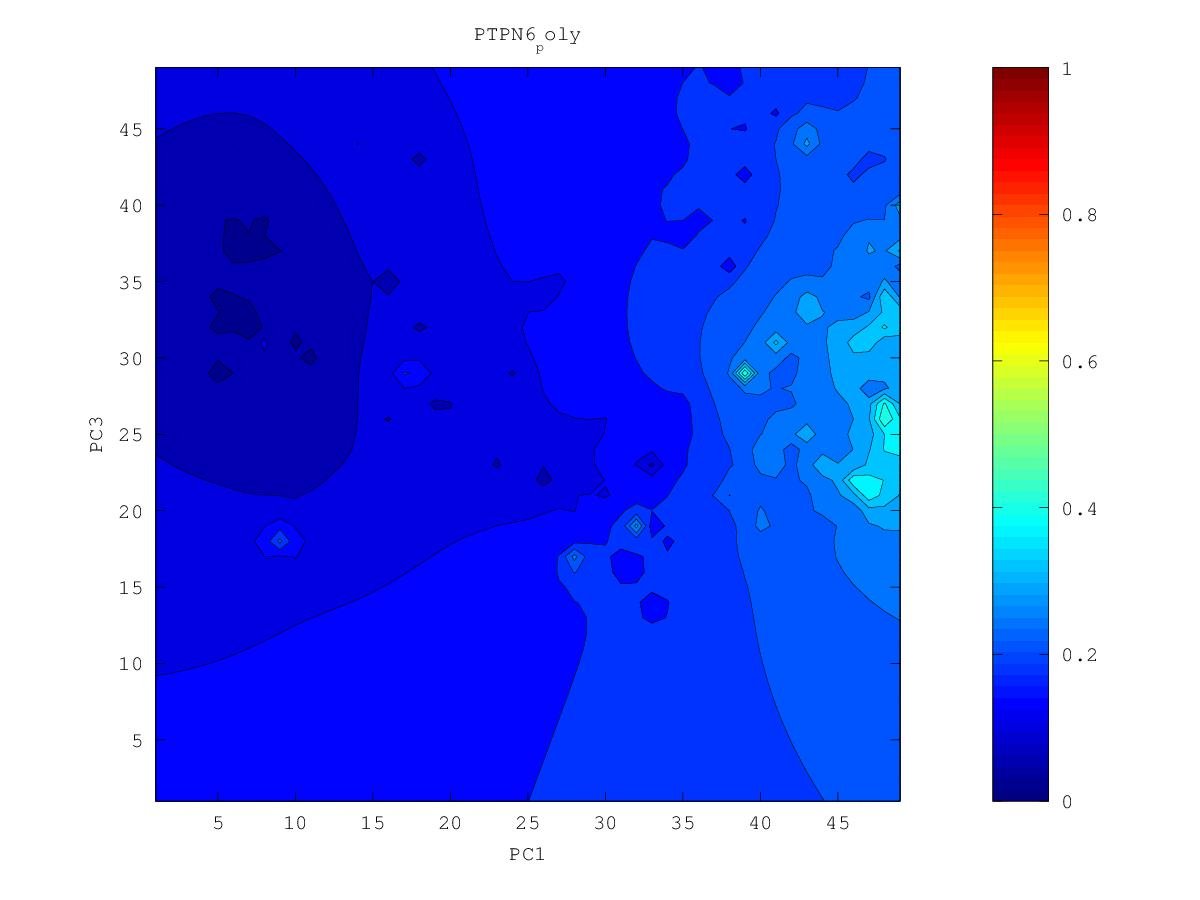

The file beside this chart, header and first rows:
0.213827795895, 0.215887638824, 0.218041800202, 0.220085628536, 0.221648446827, 0.222410693883, 0.223349684761, 0.225618400508, 0.221590205594, 0.302453638345, 0.274992753445, 0.269547345966, 0.326683849952, 0.23374192786, 0.269992253291, 0.27938794834, 0.349198932565, 0.333691192726, 0.311297939156, 0.309022859967, 0.292231887107, 0.296806068392, 0.321716234744, 0.365096189327
0.2111, 0.2131, 0.2153, 0.2173, 0.2183, 0.2159, 0.2057, 0.2168, 0.2147, 0.2391, 0.2459, 0.2584, 0.2791, 0.2708, 0.2871, 0.3587, 0.329, 0.3662, 0.2948, 0.305, 0.2905, 0.2789, 0.4045, 0.4362
0.2079, 0.2094, 0.2119, 0.2148, 0.2164, 0.2138, 0.201, 0.2122, 0.2106, 0.2294, 0.2472, 0.281, 0.2871, 0.27, 0.2653, 0.2366, 0.2855, 0.3278, 0.3486, 0.304, 0.3147, 0.2462, 0.3092, 0.3183
0.2038, 0.2034, 0.2062, 0.2126, 0.2166, 0.2172, 0.2147, 0.2028, 0.2118, 0.2299, 0.2427, 0.2575, 0.2628, 0.2618, 0.2578, 0.2535, 0.2671, 0.3016, 0.3378, 0.3134, 0.3129, 0.3114, 0.2883, 0.2837
0.1995, 0.19, 0.1891, 0.2115, 0.22, 0.2223, 0.2198, 0.2148, 0.2183, 0.2268, 0.2314, 0.2387, 0.2485, 0.2528, 0.2583, 0.2668, 0.2774, 0.2889, 0.2957, 0.2938, 0.2911, 0.2866, 0.276, 0.2677
0.1973, 0.1941, 0.1982, 0.215, 0.2321, 0.2365, 0.2262, 0.221, 0.2211, 0.2233, 0.2181, 0.2202, 0.2384, 0.2359, 0.2498, 0.2754, 0.2848, 0.2812, 0.2794, 0.2768, 0.275, 0.2723, 0.262, 0.2614
0.1957, 0.1974, 0.2027, 0.2171, 0.2671, 0.2944, 0.2305, 0.2205, 0.2189, 0.22, 0.2215, 0.2262, 0.2333, 0.2374, 0.252, 0.2979, 0.3131, 0.2762, 0.2672, 0.2555, 0.2587, 0.2605, 0.2613, 0.2735
0.1924, 0.194, 0.1956, 0.2017, 0.2304, 0.2397, 0.2217, 0.2148, 0.2135, 0.2147, 0.2175, 0.2222, 0.2285, 0.2363, 0.2479, 0.2648, 0.2723, 0.2697, 0.2682, 0.236, 0.2387, 0.2477, 0.2388, 0.2641
0.1877, 0.1885, 0.1859, 0.1622, 0.2018, 0.2091, 0.2075, 0.2051, 0.2051, 0.2064, 0.209, 0.2141, 0.2209, 0.2287, 0.2377, 0.2472, 0.2549, 0.2645, 0.3324, 0.2632, 0.2361, 0.2444, 0.2411, 0.2498
0.1817, 0.1823, 0.183, 0.1839, 0.1892, 0.1944, 0.1944, 0.1899, 0.1936, 0.1942, 0.193, 0.2018, 0.2103, 0.2184, 0.2267, 0.235, 0.2427, 0.2518, 0.2636, 0.2616, 0.2577, 0.2484, 0.2421, 0.2414
0.1725, 0.1716, 0.1771, 0.1747, 0.1669, 0.184, 0.1847, 0.1533, 0.1837, 0.1837, 0.1672, 0.1789, 0.197, 0.2051, 0.2149, 0.2239, 0.2313, 0.2383, 0.2461, 0.2628, 0.4348, 0.2501, 0.2353, 0.2309
0.1629, 0.1526, 0.1726, 0.1723, 0.1698, 0.1793, 0.1817, 0.1809, 0.1823, 0.1819, 0.1794, 0.176, 0.1873, 0.1441, 0.2026, 0.2139, 0.2207, 0.2264, 0.2323, 0.2416, 0.2489, 0.2337, 0.223, 0.2176
0.1687, 0.169, 0.1724, 0.174, 0.1752, 0.1774, 0.179, 0.1797, 0.1797, 0.1769, 0.1706, 0.1788, 0.1849, 0.1884, 0.1977, 0.2056, 0.2111, 0.2152, 0.2185, 0.2208, 0.2197, 0.2137, 0.2068, 0.2019
0.1697, 0.1706, 0.1719, 0.1729, 0.1733, 0.1737, 0.1748, 0.1761, 0.1763, 0.1727, 0.158, 0.1729, 0.1806, 0.1873, 0.1933, 0.1984, 0.2023, 0.2049, 0.2063, 0.2059, 0.2025, 0.195, 0.1871, 0.1822
0.1684, 0.1695, 0.1703, 0.1705, 0.1695, 0.1663, 0.167, 0.1716, 0.1732, 0.1723, 0.1695, 0.1501, 0.1724, 0.1827, 0.1879, 0.1916, 0.1942, 0.1957, 0.1959, 0.1941, 0.1894, 0.1771, 0.1558, 0.1527
0.1662, 0.1674, 0.168, 0.168, 0.166, 0.1539, 0.1538, 0.1677, 0.1703, 0.1706, 0.1696, 0.167, 0.1723, 0.1784, 0.1824, 0.1851, 0.1868, 0.1875, 0.1869, 0.1847, 0.18, 0.1715, 0.1601, 0.1444
0.1636, 0.1649, 0.1656, 0.1657, 0.1647, 0.1622, 0.1626, 0.1659, 0.1675, 0.168, 0.168, 0.1689, 0.1713, 0.1744, 0.177, 0.1788, 0.1799, 0.18, 0.1791, 0.1768, 0.1727, 0.1661, 0.1529, 0.1422
0.1607, 0.1621, 0.1631, 0.1635, 0.1635, 0.1632, 0.1635, 0.1642, 0.1645, 0.164, 0.1636, 0.165, 0.1675, 0.1698, 0.1715, 0.1727, 0.1733, 0.1732, 0.1721, 0.1699, 0.1665, 0.1613, 0.1545, 0.1491
0.1566, 0.1588, 0.1604, 0.1612, 0.1616, 0.1617, 0.1618, 0.1618, 0.1611, 0.1586, 0.1517, 0.1575, 0.1624, 0.1646, 0.1659, 0.1667, 0.167, 0.1667, 0.1656, 0.1637, 0.1607, 0.1565, 0.1511, 0.1452
0.1493, 0.1551, 0.1576, 0.1587, 0.1593, 0.1595, 0.1594, 0.1591, 0.158, 0.1547, 0.1405, 0.1522, 0.1577, 0.1594, 0.1601, 0.1605, 0.1607, 0.1604, 0.1595, 0.1578, 0.1551, 0.1513, 0.1455, 0.1301
0.1429, 0.1524, 0.1551, 0.1562, 0.1567, 0.1569, 0.1567, 0.1563, 0.1554, 0.1537, 0.1519, 0.1525, 0.1537, 0.1539, 0.1536, 0.1538, 0.1543, 0.1543, 0.1536, 0.1521, 0.1498, 0.1463, 0.141, 0.1316
0.1486, 0.1514, 0.153, 0.1538, 0.1541, 0.1541, 0.1539, 0.1535, 0.1527, 0.1518, 0.1509, 0.1503, 0.1494, 0.1476, 0.145, 0.1456, 0.1474, 0.1482, 0.1478, 0.1466, 0.1446, 0.1416, 0.1374, 0.1307
0.1498, 0.1504, 0.151, 0.1513, 0.1514, 0.1513, 0.1509, 0.1505, 0.1498, 0.149, 0.1481, 0.1469, 0.1451, 0.1409, 0.1206, 0.134, 0.1402, 0.1422, 0.1423, 0.1412, 0.1393, 0.137, 0.1337, 0.1293
0.1489, 0.1489, 0.1489, 0.1488, 0.1486, 0.1483, 0.1478, 0.1473, 0.1466, 0.1458, 0.1448, 0.1435, 0.1414, 0.1374, 0.1291, 0.1103, 0.1335, 0.1369, 0.1369, 0.1355, 0.1336, 0.1318, 0.1296, 0.126
0.1472, 0.1468, 0.1465, 0.1461, 0.1457, 0.1452, 0.1446, 0.144, 0.1432, 0.1424, 0.1413, 0.14, 0.1382, 0.1355, 0.1315, 0.1275, 0.1312, 0.1326, 0.1319, 0.1291, 0.1252, 0.1257, 0.125, 0.1221
0.1451, 0.1444, 0.1438, 0.1432, 0.1426, 0.1419, 0.1412, 0.1405, 0.1397, 0.1388, 0.1378, 0.1366, 0.1351, 0.1332, 0.1312, 0.1298, 0.1294, 0.129, 0.1274, 0.1232, 0.08723, 0.1196, 0.1202, 0.1181
0.1426, 0.1418, 0.141, 0.1402, 0.1393, 0.1385, 0.1376, 0.1368, 0.136, 0.1351, 0.1342, 0.133, 0.1318, 0.1303, 0.1289, 0.1276, 0.1264, 0.1251, 0.1234, 0.1209, 0.1177, 0.1158, 0.1141, 0.1143
0.1401, 0.1391, 0.138, 0.1369, 0.1358, 0.1348, 0.1338, 0.1329, 0.1321, 0.1313, 0.1304, 0.1293, 0.1281, 0.1269, 0.1255, 0.1241, 0.1226, 0.1208, 0.1187, 0.1174, 0.116, 0.1109, 0.1002, 0.1114
0.1374, 0.1362, 0.1349, 0.1335, 0.1321, 0.1307, 0.1295, 0.1287, 0.128, 0.1273, 0.1265, 0.1255, 0.1243, 0.123, 0.1217, 0.1201, 0.1181, 0.1155, 0.1101, 0.1111, 0.1137, 0.1106, 0.1071, 0.1084
0.1346, 0.1332, 0.1317, 0.13, 0.1281, 0.126, 0.1243, 0.1238, 0.1237, 0.1232, 0.1224, 0.1214, 0.1202, 0.1189, 0.1175, 0.1157, 0.1131, 0.1086, 0.1065, 0.1107, 0.1139, 0.1077, 0.09155, 0.09667
0.1318, 0.1302, 0.1284, 0.1264, 0.1238, 0.1201, 0.1157, 0.1177, 0.1191, 0.119, 0.1183, 0.1173, 0.116, 0.1146, 0.1131, 0.1114, 0.1084, 0.099, 0.1061, 0.1164, 0.1212, 0.112, 0.08661, 0.1047
0.129, 0.1272, 0.1252, 0.1229, 0.1199, 0.1146, 0.07733, 0.112, 0.1149, 0.115, 0.1142, 0.113, 0.1115, 0.1098, 0.1082, 0.1069, 0.1047, 0.08825, 0.1069, 0.1245, 0.1626, 0.1239, 0.1072, 0.1071
0.1262, 0.1243, 0.1221, 0.1196, 0.1166, 0.1132, 0.1102, 0.1109, 0.1115, 0.1111, 0.1101, 0.1087, 0.1069, 0.1043, 0.1013, 0.1018, 0.1019, 0.1008, 0.1015, 0.1219, 0.1732, 0.1309, 0.1094, 0.1029
0.1235, 0.1214, 0.1191, 0.1162, 0.1128, 0.11, 0.1089, 0.1086, 0.1081, 0.1073, 0.106, 0.1044, 0.1024, 0.09895, 0.07254, 0.09617, 0.09855, 0.09866, 0.09716, 0.1087, 0.1166, 0.113, 0.1048, 0.09163
0.1209, 0.1187, 0.1162, 0.1128, 0.1075, 0.1003, 0.1045, 0.1053, 0.1046, 0.1033, 0.1018, 0.1, 0.09803, 0.09564, 0.09328, 0.0937, 0.09461, 0.0953, 0.09673, 0.09962, 0.1019, 0.1016, 0.09961, 0.09812
0.1184, 0.1162, 0.1136, 0.1101, 0.1043, 0.09285, 0.1012, 0.1019, 0.1009, 0.09925, 0.0974, 0.09544, 0.09344, 0.09149, 0.09004, 0.0896, 0.08971, 0.09, 0.09061, 0.09154, 0.0923, 0.09274, 0.09306, 0.09332
0.1161, 0.1139, 0.1113, 0.1082, 0.1045, 0.1014, 0.1001, 0.09886, 0.09706, 0.09495, 0.09272, 0.09047, 0.08823, 0.08586, 0.08376, 0.08372, 0.0838, 0.08353, 0.08326, 0.08323, 0.08283, 0.08307, 0.08567, 0.08646
0.1141, 0.1118, 0.1092, 0.1063, 0.1032, 0.1004, 0.09793, 0.09555, 0.09302, 0.09034, 0.0876, 0.08492, 0.08241, 0.07936, 0.05844, 0.0769, 0.07724, 0.07618, 0.07449, 0.07368, 0.07331, 0.07108, 0.07852, 0.07846
0.1122, 0.1098, 0.1071, 0.1041, 0.101, 0.09791, 0.09489, 0.09183, 0.08864, 0.08531, 0.08189, 0.07839, 0.07545, 0.074, 0.0721, 0.07159, 0.06998, 0.068, 0.06176, 0.04499, 0.06696, 0.06046, 0.07316, 0.07237
0.1105, 0.1079, 0.1049, 0.1017, 0.09828, 0.09483, 0.09134, 0.08773, 0.08387, 0.07969, 0.07541, 0.07045, 0.05869, 0.06757, 0.06786, 0.06478, 0.06044, 0.05753, 0.0505, 0.06069, 0.06537, 0.06564, 0.06894, 0.07046
0.1089, 0.1061, 0.1028, 0.09914, 0.0952, 0.09124, 0.08734, 0.0832, 0.07867, 0.0731, 0.06706, 0.06327, 0.05465, 0.06196, 0.0622, 0.05922, 0.0571, 0.05743, 0.06552, 0.07054, 0.06928, 0.06811, 0.06805, 0.06939
0.1075, 0.1044, 0.1008, 0.09653, 0.09155, 0.08662, 0.08271, 0.07779, 0.07262, 0.06684, 0.05072, 0.05489, 0.05123, 0.059, 0.05804, 0.06067, 0.06011, 0.0621, 0.1026, 0.08507, 0.06522, 0.06394, 0.06482, 0.06873
0.1063, 0.1031, 0.09917, 0.09416, 0.08704, 0.07659, 0.07715, 0.07279, 0.06476, 0.06515, 0.05709, 0.0545, 0.05245, 0.05609, 0.05911, 0.05684, 0.05058, 0.01697, 0.06689, 0.06315, 0.06028, 0.06296, 0.06695, 0.07043
0.1054, 0.1022, 0.09817, 0.09291, 0.08466, 0.05444, 0.07409, 0.07323, 0.06923, 0.06428, 0.05384, 0.04945, 0.04707, 0.05727, 0.05877, 0.05428, 0.04644, 0.05266, 0.0614, 0.06123, 0.05526, 0.06262, 0.06073, 0.06842
0.1047, 0.1017, 0.09792, 0.09317, 0.08708, 0.08046, 0.07708, 0.07132, 0.06649, 0.06372, 0.05631, 0.05849, 0.05954, 0.06038, 0.06017, 0.04929, 0.05559, 0.05183, 0.06006, 0.0578, 0.04146, 0.06386, 0.06764, 0.06817
0.1044, 0.1016, 0.09824, 0.09418, 0.08952, 0.08464, 0.07952, 0.07232, 0.06739, 0.05863, 0.06278, 0.06351, 0.06082, 0.05844, 0.06151, 0.06084, 0.06111, 0.05813, 0.06261, 0.06179, 0.0643, 0.0637, 0.06856, 0.07366
0.1043, 0.1019, 0.09893, 0.09541, 0.09144, 0.08704, 0.08181, 0.073, 0.06812, 0.0698, 0.06848, 0.06786, 0.06571, 0.06148, 0.06417, 0.06001, 0.06436, 0.06712, 0.0685, 0.06953, 0.07051, 0.07106, 0.07379, 0.07804
0.1047, 0.1026, 0.09988, 0.09676, 0.09328, 0.08939, 0.08485, 0.07897, 0.07539, 0.07394, 0.06633, 0.07048, 0.07137, 0.07066, 0.0704, 0.06969, 0.07066, 0.07235, 0.07349, 0.07439, 0.07496, 0.07479, 0.07679, 0.08143
0.1055, 0.1035, 0.101, 0.09825, 0.0952, 0.09188, 0.08831, 0.08468, 0.08163, 0.07866, 0.07404, 0.07524, 0.0762, 0.07604, 0.07581, 0.07577, 0.07621, 0.07703, 0.07786, 0.07856, 0.07871, 0.07483, 0.07586, 0.0844
